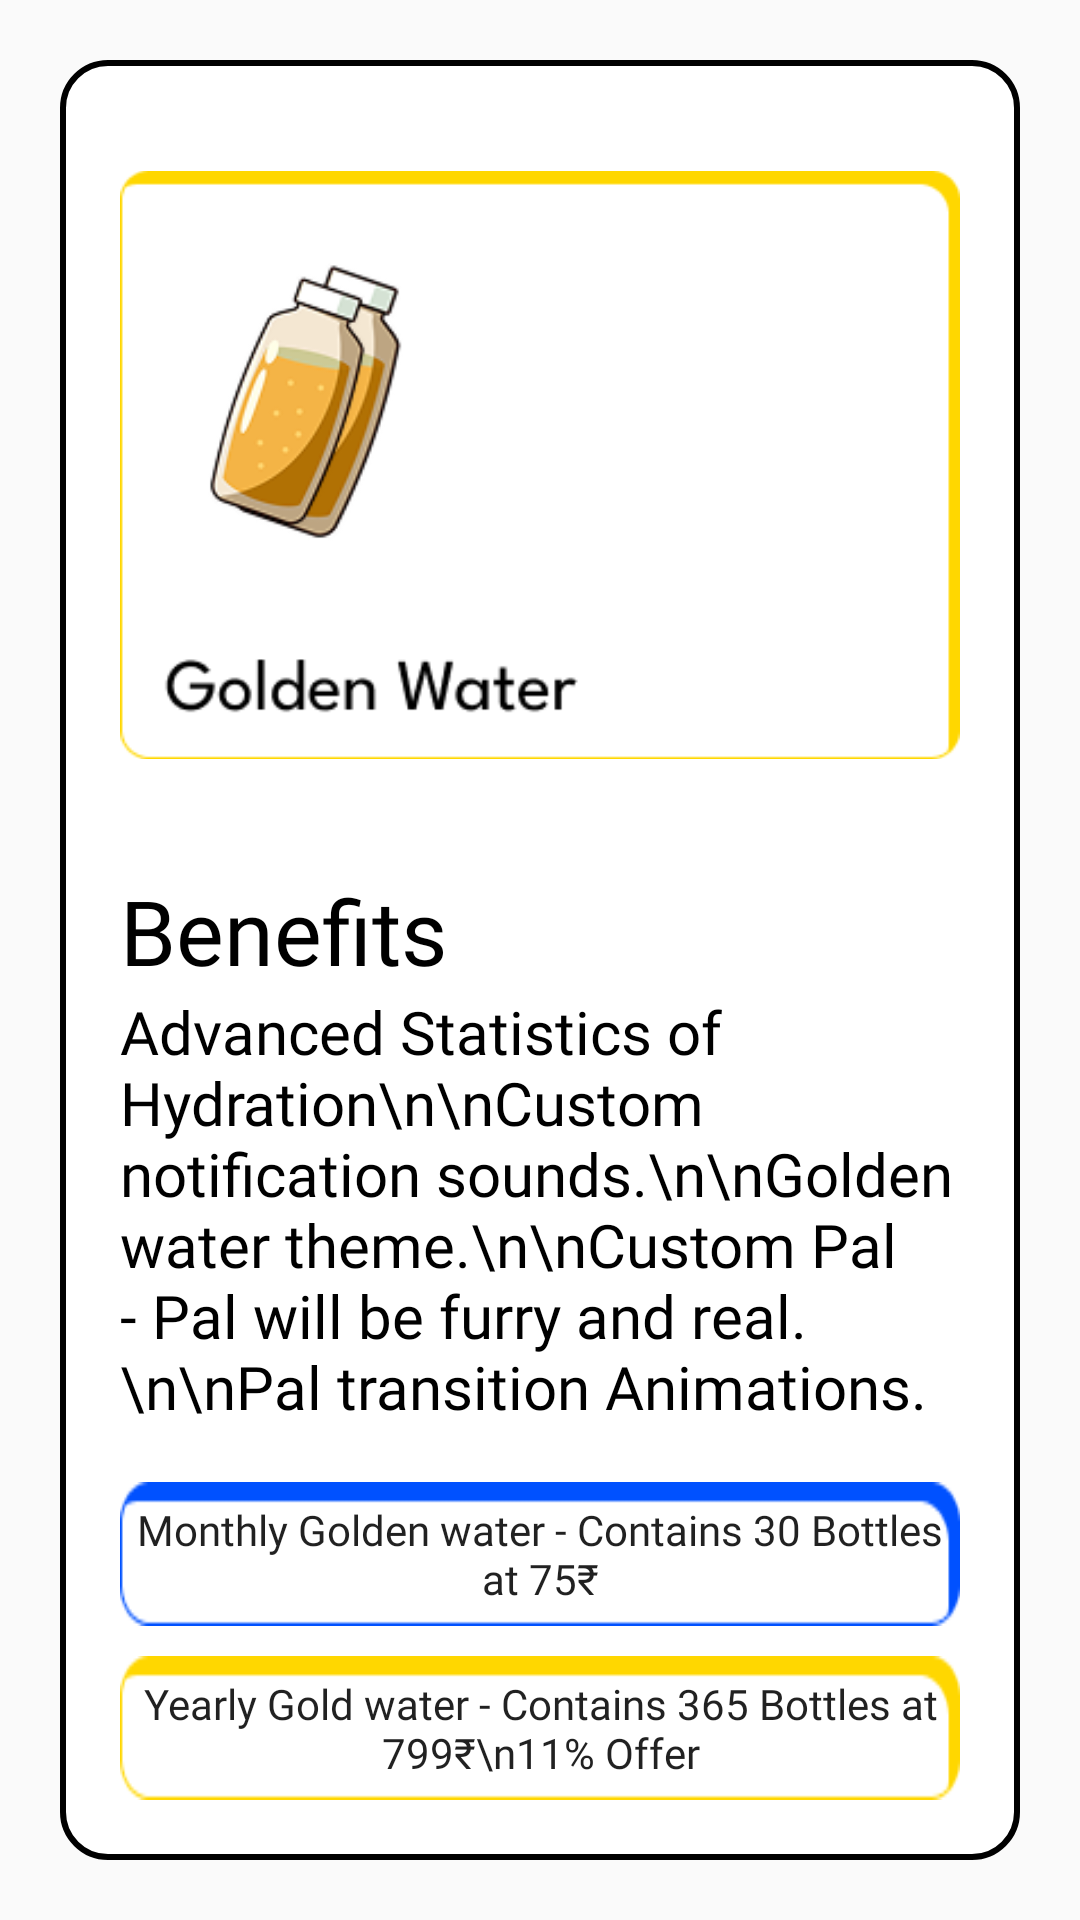

Layout XML and referenced resources for this Android screen:
<!-- AndroidManifest.xml: application theme Theme.H2OPal -->
<!-- res/layout/subscription_popup.xml -->
<?xml version="1.0" encoding="utf-8"?>
<androidx.constraintlayout.widget.ConstraintLayout xmlns:android="http://schemas.android.com/apk/res/android"
    android:layout_width="match_parent"
    android:layout_height="match_parent"
    xmlns:app="http://schemas.android.com/apk/res-auto">

    <androidx.constraintlayout.widget.ConstraintLayout
        android:layout_width="match_parent"
        android:layout_height="match_parent"
        android:layout_margin="20dp"
        android:padding="20dp"
        android:background="@drawable/rounded_background">

        <ImageView
            android:id="@+id/banner"
            android:src="@drawable/golden_water_banner"
            app:layout_constraintTop_toTopOf="parent"
            android:layout_width="match_parent"
            android:layout_height="230dp"/>

        <androidx.core.widget.NestedScrollView
            app:layout_constraintTop_toBottomOf="@id/banner"
            app:layout_constraintBottom_toTopOf="@id/btnsContainer"
            android:layout_width="match_parent"
            android:layout_height="0dp">

            <LinearLayout
                android:layout_width="match_parent"
                android:layout_height="match_parent"
                android:orientation="vertical">

                <LinearLayout
                    android:id="@+id/benefitsContainer"
                    android:layout_marginTop="20dp"
                    app:layout_constraintTop_toBottomOf="@id/banner"
                    android:layout_width="match_parent"
                    android:layout_height="wrap_content"
                    android:orientation="vertical">

                    <TextView
                        android:layout_width="match_parent"
                        android:layout_height="match_parent"
                        android:text="Benefits"
                        android:fontFamily="@font/ls_medium"
                        android:textSize="30sp"
                        android:textColor="@color/black"/>

                    <TextView
                        android:layout_width="match_parent"
                        android:layout_height="match_parent"
                        android:text="Advanced Statistics of Hydration\n\nCustom notification sounds.\n\nGolden water theme.\n\nCustom Pal - Pal will be furry and real.\n\nPal transition Animations."
                        android:fontFamily="@font/ls_regular"
                        android:textSize="20sp"
                        android:textColor="@color/black"/>

                </LinearLayout>

                <LinearLayout
                    android:id="@+id/bonusContainer"
                    android:layout_marginTop="20dp"
                    app:layout_constraintTop_toBottomOf="@id/benefitsContainer"
                    android:layout_width="match_parent"
                    android:layout_height="wrap_content"
                    android:orientation="vertical">

                    <TextView
                        android:layout_width="match_parent"
                        android:layout_height="match_parent"
                        android:text="Bonus+"
                        android:fontFamily="@font/ls_medium"
                        android:textSize="30sp"
                        android:textColor="@color/black"/>

                    <TextView
                        android:layout_width="match_parent"
                        android:layout_height="match_parent"
                        android:text="Early Access to the features that are paid and free.\n\nMore fast support."
                        android:fontFamily="@font/ls_regular"
                        android:textSize="20sp"
                        android:textColor="@color/black"/>

                </LinearLayout>

            </LinearLayout>

        </androidx.core.widget.NestedScrollView>

        <LinearLayout
            android:layout_width="match_parent"
            android:layout_height="wrap_content"
            android:id="@+id/btnsContainer"
            android:orientation="vertical"
            app:layout_constraintBottom_toBottomOf="parent">

            <Button
                android:id="@+id/monthlySubscribe"
                android:layout_width="match_parent"
                android:layout_height="wrap_content"
                android:text="Monthly Golden water - Contains 30 Bottles at 75₹"
                android:background="@drawable/monthly_water_background"
                android:fontFamily="@font/ls_regular"
                android:textSize="14sp"
                android:textAllCaps="false"/>

            <Button
                android:id="@+id/yearlySubscribe"
                android:layout_marginTop="10dp"
                android:layout_width="match_parent"
                android:layout_height="wrap_content"
                android:text="Yearly Gold water - Contains 365 Bottles at 799₹\n11% Offer"
                android:background="@drawable/yearly_water_background"
                android:fontFamily="@font/ls_regular"
                android:textSize="14sp"
                android:textAllCaps="false"/>

        </LinearLayout>

    </androidx.constraintlayout.widget.ConstraintLayout>

</androidx.constraintlayout.widget.ConstraintLayout>
<!-- resources referenced by this layout -->
<resources>
  <color name="black">#FF000000</color>
  <!-- drawable golden_water_banner: png bitmap (drawable, 18686 bytes) -->
  <!-- drawable monthly_water_background: png bitmap (drawable, 838 bytes) -->
  <!-- drawable rounded_background (drawable) -->
  <?xml version="1.0" encoding="utf-8"?>
  <shape xmlns:android="http://schemas.android.com/apk/res/android" android:shape="rectangle">
  
      <solid android:color="@color/white"/>
  
      <stroke android:color="@color/black" android:width="2dp"/>
  
      <corners android:radius="15dp"/>
  
  </shape>
  <!-- drawable yearly_water_background: png bitmap (drawable, 877 bytes) -->
  <style name="Theme.H2OPal" parent="Theme.AppCompat.Light.NoActionBar">
          
          <item name="colorPrimary">@color/wheat</item>
          <item name="colorPrimaryDark">@color/wheat</item>
          <item name="colorAccent">@color/wheat</item>
  
          
          <item name="android:statusBarColor">@color/wheat</item>
          <item name="android:navigationBarColor">@color/wheat</item>
  
          
          <item name="windowActionBar">false</item>
          <item name="windowNoTitle">true</item>
      </style>
  <color name="white">#FFFFFFFF</color>
  <color name="wheat">#E9E9E9</color>
</resources>
